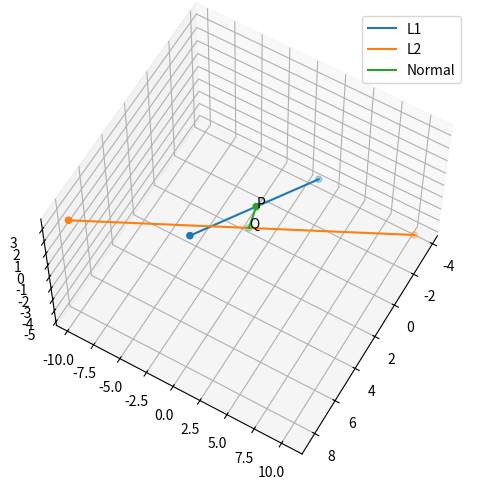

The script that saved this image: (Note: this script raises an exception after producing the figure.)
import numpy as np
import matplotlib.pyplot as plt

x1 = np.array([[1],[1],[0]])
x2 = np.array([[2],[1],[-1]])

#Direction vectors
m1 = np.array([[2],[-1],[1]])
m2 = np.array([[3],[-5],[2]])

M = np.block([m1,m2])
A = x2-x1


def gradient(x):
    x1 = np.array([[1],[1],[0]])
    x2 = np.array([[2],[1],[-1]])

    #Direction vectors
    m1 = np.array([[2],[-1],[1]])
    m2 = np.array([[3],[-5],[2]])

    M = np.block([m1,m2])
    A = x2-x1

    X = M.T@M
    Y = A.T@M

    return 2*X@x - 2*(Y.T)

alpha = 0.01
lambda_n = np.array([[1],[2]])
eps = 1e-10
cnt = 0
N = 10000

#Run the gradient descent algorithm
while cnt < N and (np.linalg.norm(gradient(lambda_n)) >= eps):
    nxt = lambda_n - alpha*gradient(lambda_n)
    cnt += 1
    lambda_n = nxt

print(lambda_n)

l1 = lambda_n[0][0]
l2 = -1*lambda_n[1][0]

# Points
P = x1 + (l1)*m1
Q = x2 + (l2)*m2

print(P) 
print(Q)
print(np.linalg.norm(P-Q))

#Arrays for plotting
M = np.hstack((P-2*m1,P+2*m1))
N = np.hstack((Q-2*m2,Q+2*m2))
P = np.hstack((P,Q))

# Plot
fig = plt.figure()
ax = plt.axes(projection='3d')
ax.plot(M[0], M[1], M[2])
ax.plot(N[0], N[1], N[2])
ax.plot(P[0], P[1], P[2])
ax.scatter(M[0], M[1], M[2])
ax.scatter(N[0], N[1], N[2])
ax.scatter(P[0], P[1], P[2])
ax.text(P[0][0],P[1][0],P[2][0],'P')
ax.text(Q[0][0],Q[1][0],Q[2][0],'Q')
plt.legend(['L1','L2','Normal'])
ax.view_init(60,30)
plt.grid()
plt.tight_layout()
plt.savefig('../figs/skew.png', dpi=600)
